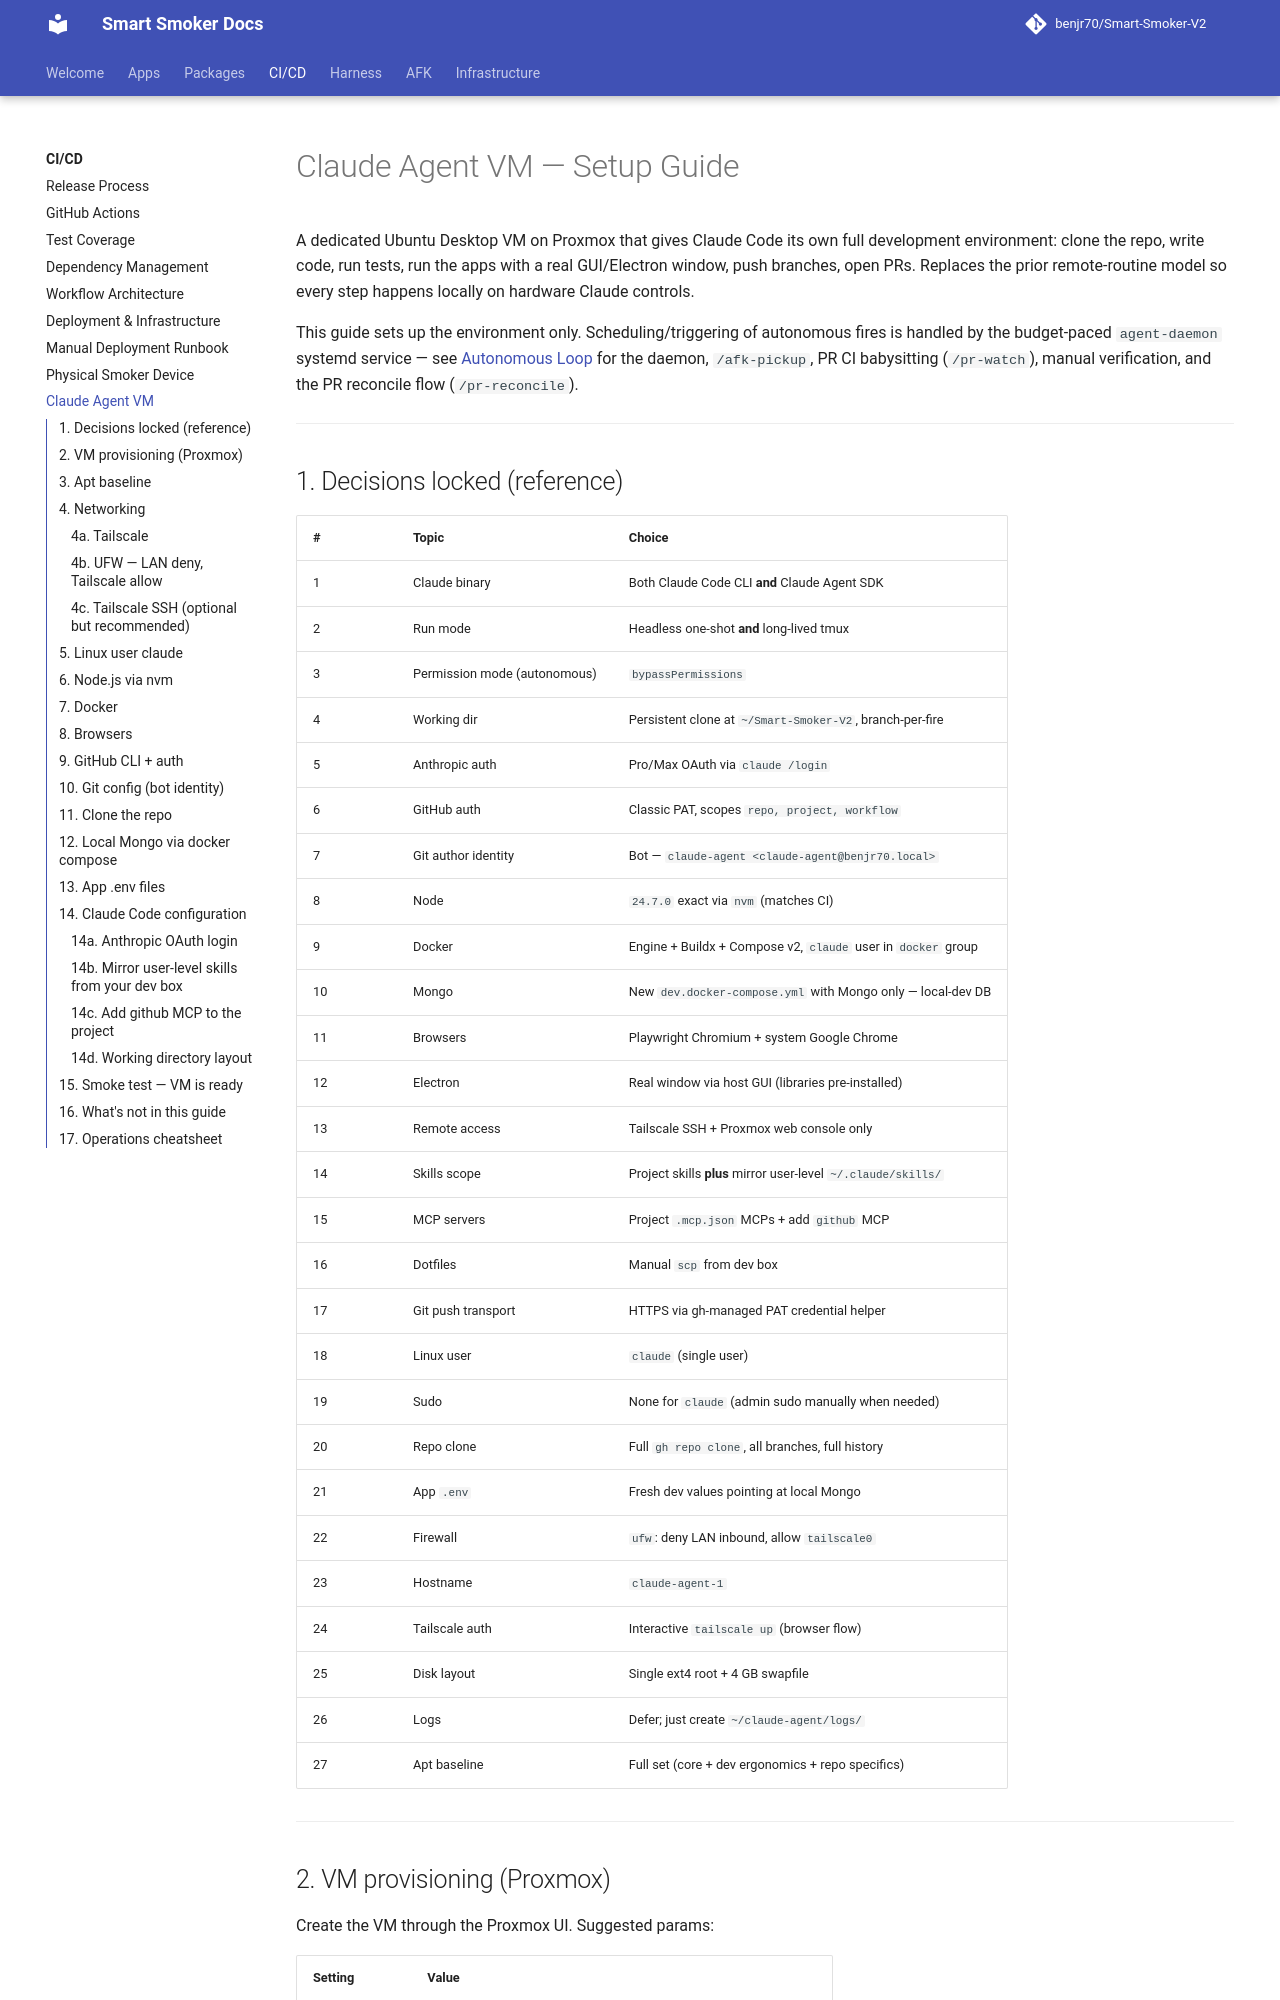

repository: benjr70/Smart-Smoker-V2 · page: CI-CD/claude-agent-vm/index.html · generator: mkdocs

# Claude Agent VM — Setup Guide

A dedicated Ubuntu Desktop VM on Proxmox that gives Claude Code its own
full development environment: clone the repo, write code, run tests, run
the apps with a real GUI/Electron window, push branches, open PRs.
Replaces the prior remote-routine model so every step happens locally on
hardware Claude controls.

This guide sets up the environment only. Scheduling/triggering of
autonomous fires is handled by the budget-paced `agent-daemon` systemd
service — see [Autonomous Loop](../AFK/autonomous-loop.md) for the
daemon, `/afk-pickup`, PR CI babysitting (`/pr-watch`), manual
verification, and the PR reconcile flow (`/pr-reconcile`).

---

## 1. Decisions locked (reference)

| # | Topic | Choice |
|---|-------|--------|
| 1  | Claude binary | Both Claude Code CLI **and** Claude Agent SDK |
| 2  | Run mode | Headless one-shot **and** long-lived tmux |
| 3  | Permission mode (autonomous) | `bypassPermissions` |
| 4  | Working dir | Persistent clone at `~/Smart-Smoker-V2`, branch-per-fire |
| 5  | Anthropic auth | Pro/Max OAuth via `claude /login` |
| 6  | GitHub auth | Classic PAT, scopes `repo, project, workflow` |
| 7  | Git author identity | Bot — `claude-agent <claude-agent@benjr70.local>` |
| 8  | Node | `24.7.0` exact via `nvm` (matches CI) |
| 9  | Docker | Engine + Buildx + Compose v2, `claude` user in `docker` group |
| 10 | Mongo | New `dev.docker-compose.yml` with Mongo only — local-dev DB |
| 11 | Browsers | Playwright Chromium + system Google Chrome |
| 12 | Electron | Real window via host GUI (libraries pre-installed) |
| 13 | Remote access | Tailscale SSH + Proxmox web console only |
| 14 | Skills scope | Project skills **plus** mirror user-level `~/.claude/skills/` |
| 15 | MCP servers | Project `.mcp.json` MCPs + add `github` MCP |
| 16 | Dotfiles | Manual `scp` from dev box |
| 17 | Git push transport | HTTPS via gh-managed PAT credential helper |
| 18 | Linux user | `claude` (single user) |
| 19 | Sudo | None for `claude` (admin sudo manually when needed) |
| 20 | Repo clone | Full `gh repo clone`, all branches, full history |
| 21 | App `.env` | Fresh dev values pointing at local Mongo |
| 22 | Firewall | `ufw`: deny LAN inbound, allow `tailscale0` |
| 23 | Hostname | `claude-agent-1` |
| 24 | Tailscale auth | Interactive `tailscale up` (browser flow) |
| 25 | Disk layout | Single ext4 root + 4 GB swapfile |
| 26 | Logs | Defer; just create `~/claude-agent/logs/` |
| 27 | Apt baseline | Full set (core + dev ergonomics + repo specifics) |

---
